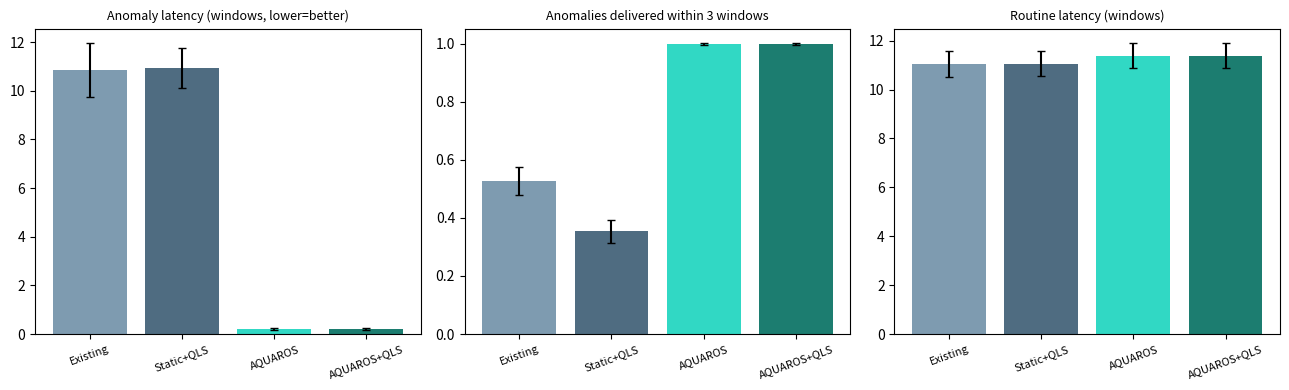

This chart was generated by the following Python code:
"""AQUAROS PLUS - complete single-file project.
Run:  python3 aquaros_project.py
Needs: python3 (matplotlib optional, for the chart).
"""
import random, csv, os, statistics as st
from dataclasses import dataclass

# ===== aquaros/config.py =====
NORMAL_RANGE = {
    "temperature": (2.0, 30.0),   # deg C
    "salinity":    (30.0, 38.0),  # ppt
    "hydrophone":  (0.0, 60.0),   # dB (simplified)
    "pressure":    (0.0, 10.0),   # bar
}
STATIC_PRIORITY = {"temperature": 2, "salinity": 3, "hydrophone": 8, "pressure": 2}
MAX_PRIORITY = 10.0

# ===== aquaros/scoring.py =====


def is_anomaly(sensor_type: str, value: float) -> bool:
    lo, hi = NORMAL_RANGE[sensor_type]
    return value < lo or value > hi


def static_priority(sensor_type: str) -> float:
    return float(STATIC_PRIORITY[sensor_type])


def smart_priority(sensor_type: str, value: float) -> float:
    """base if in range; otherwise base + boost, boost = min(10-base, 6 + 4*deviation), capped at 10."""
    base = STATIC_PRIORITY[sensor_type]
    lo, hi = NORMAL_RANGE[sensor_type]
    if lo <= value <= hi:
        return float(base)
    span = max(hi - lo, 1e-6)
    deviation = max(lo - value, value - hi) / span
    boost = min(MAX_PRIORITY - base, 6 + 4 * deviation)
    return round(min(MAX_PRIORITY, base + boost), 1)

# ===== aquaros/sensors.py =====


@dataclass
class Message:
    mid: int
    origin: int
    sensor_type: str
    value: float
    created: int            # window index when generated
    priority: float = 0.0   # assigned once at the origin node by the active policy
    anomaly: bool = False
    delivered: int = -1     # window index when it reached the sink


def make_reading(rng: random.Random, p_anomaly: float):
    stype = rng.choice(list(NORMAL_RANGE))
    lo, hi = NORMAL_RANGE[stype]
    span = hi - lo
    if rng.random() < p_anomaly:
        dev = rng.uniform(0.1, 2.0) * span
        value = hi + dev if rng.random() < 0.5 else lo - dev
    else:
        mid, sd = (lo + hi) / 2, span / 8
        value = min(hi, max(lo, rng.gauss(mid, sd)))
    return stype, value

# ===== aquaros/queueing.py =====
class TxQueue:
    def __init__(self, aging: float = 0.0):
        self.aging = aging
        self.items = []

    def push(self, msg):
        self.items.append(msg)

    def __len__(self):
        return len(self.items)

    def pop_batch(self, capacity: int, now: int):
        key = lambda m: (-(m.priority + self.aging * (now - m.created)), m.created, m.mid)
        self.items.sort(key=key)
        batch, self.items = self.items[:capacity], self.items[capacity:]
        return batch

    def requeue(self, msgs):
        self.items.extend(msgs)

# ===== aquaros/routing.py =====
def pick_next_hop(candidates, energy):
    """candidates: list of node ids; energy: dict id -> residual energy. Highest energy wins."""
    return max(candidates, key=lambda n: (energy[n], -n))

# ===== aquaros/network.py =====


def run(policy="static", aging=0.0, seed=0, windows=200, n_sensors=6, n_relays=2,
        gen_per_window=4, capacity=4, relay_capacity=12, loss=0.1, p_anomaly=0.03):
    rng = random.Random(seed)
    sensors = list(range(n_sensors))
    relays = list(range(n_sensors, n_sensors + n_relays))
    queues = {n: TxQueue(aging) for n in sensors + relays}
    energy = {n: 100.0 for n in sensors + relays}
    all_msgs, mid = [], 0
    score = smart_priority if policy == "aquaros" else None

    for w in range(windows):
        for s in sensors:
            for _ in range(gen_per_window):
                stype, val = make_reading(rng, p_anomaly)
                pr = smart_priority(stype, val) if policy == "aquaros" else static_priority(stype)
                m = Message(mid, s, stype, val, w, pr, is_anomaly(stype, val))
                mid += 1
                all_msgs.append(m)
                queues[s].push(m)
        arrivals = []
        for s in sensors:                       # sensors -> relays (SHEEP-inspired hop choice)
            hop = pick_next_hop(relays, energy)
            batch = queues[s].pop_batch(capacity, w)
            lost = []
            for m in batch:
                energy[s] -= 0.05
                if rng.random() < loss:
                    lost.append(m)
                else:
                    energy[hop] -= 0.02
                    arrivals.append((hop, m))
            queues[s].requeue(lost)
        for hop, m in arrivals:
            queues[hop].push(m)
        for r in relays:                        # relays -> sink
            batch = queues[r].pop_batch(relay_capacity, w)
            lost = []
            for m in batch:
                energy[r] -= 0.05
                if rng.random() < loss:
                    lost.append(m)
                else:
                    m.delivered = w
            queues[r].requeue(lost)
    return all_msgs, energy

# ===== aquaros/metrics.py =====


def summarize(msgs, windows, within=3):
    """Latency in windows. Undelivered messages are charged (windows - created), a lower bound."""
    def lat(m):
        return (m.delivered if m.delivered >= 0 else windows) - m.created
    out = {}
    for label, group in (("anomaly", [m for m in msgs if m.anomaly]),
                         ("routine", [m for m in msgs if not m.anomaly])):
        if not group:
            continue
        lats = sorted(lat(m) for m in group)
        out[f"{label}_mean_latency"] = st.mean(lats)
        out[f"{label}_p95_latency"] = lats[int(0.95 * (len(lats) - 1))]
        out[f"{label}_delivered_ratio"] = sum(m.delivered >= 0 for m in group) / len(group)
        out[f"{label}_within_{within}w"] = sum(m.delivered >= 0 and lat(m) <= within for m in group) / len(group)
    return out

# ===== experiment =====
if __name__ == '__main__':
    """Compare four scheduler configurations over many seeds; writes results/results.csv and results/summary.png."""

    CONFIGS = {
        "Existing (static)":              dict(policy="static",  aging=0.0),
        "Static + QLS-inspired aging":    dict(policy="static",  aging=0.1),
        "AQUAROS PLUS":                   dict(policy="aquaros", aging=0.0),
        "AQUAROS PLUS + QLS-inspired":    dict(policy="aquaros", aging=0.1),
    }
    SEEDS, WINDOWS = range(40), 200
    KEYS = ["anomaly_mean_latency", "anomaly_p95_latency", "anomaly_within_3w",
            "anomaly_delivered_ratio", "routine_mean_latency", "routine_delivered_ratio"]

    os.makedirs("results", exist_ok=True)
    rows, table = [], {}
    for name, cfg in CONFIGS.items():
        per_seed = []
        for s in SEEDS:
            msgs, _ = run(seed=s, windows=WINDOWS, **cfg)
            per_seed.append(summarize(msgs, WINDOWS))
        table[name] = {k: st.mean(r[k] for r in per_seed) for k in KEYS}
        table[name].update({k + "_sd": st.pstdev(r[k] for r in per_seed) for k in KEYS})
        rows.append({"config": name, **table[name]})

    with open("results/results.csv", "w", newline="") as f:
        w = csv.DictWriter(f, fieldnames=list(rows[0]))
        w.writeheader(); w.writerows(rows)

    print(f"{'config':32s}" + "".join(f"{k[:18]:>20s}" for k in KEYS))
    for name, r in table.items():
        print(f"{name:32s}" + "".join(f"{r[k]:20.3f}" for k in KEYS))

    import matplotlib; matplotlib.use("Agg")
    import matplotlib.pyplot as plt
    fig, ax = plt.subplots(1, 3, figsize=(13, 4))
    names = list(table)
    cols = ["#7e9bb0", "#4f6c81", "#31d8c4", "#1c7d70"]
    for a, (k, t) in zip(ax, [("anomaly_mean_latency", "Anomaly latency (windows, lower=better)"),
                               ("anomaly_within_3w", "Anomalies delivered within 3 windows"),
                               ("routine_mean_latency", "Routine latency (windows)")]):
        a.bar(range(4), [table[n][k] for n in names], yerr=[table[n][k + "_sd"] for n in names], color=cols, capsize=3)
        a.set_xticks(range(4)); a.set_xticklabels(["Existing", "Static+QLS", "AQUAROS", "AQUAROS+QLS"], rotation=20, fontsize=8)
        a.set_title(t, fontsize=9)
    plt.tight_layout(); plt.savefig("results/summary.png", dpi=130)
